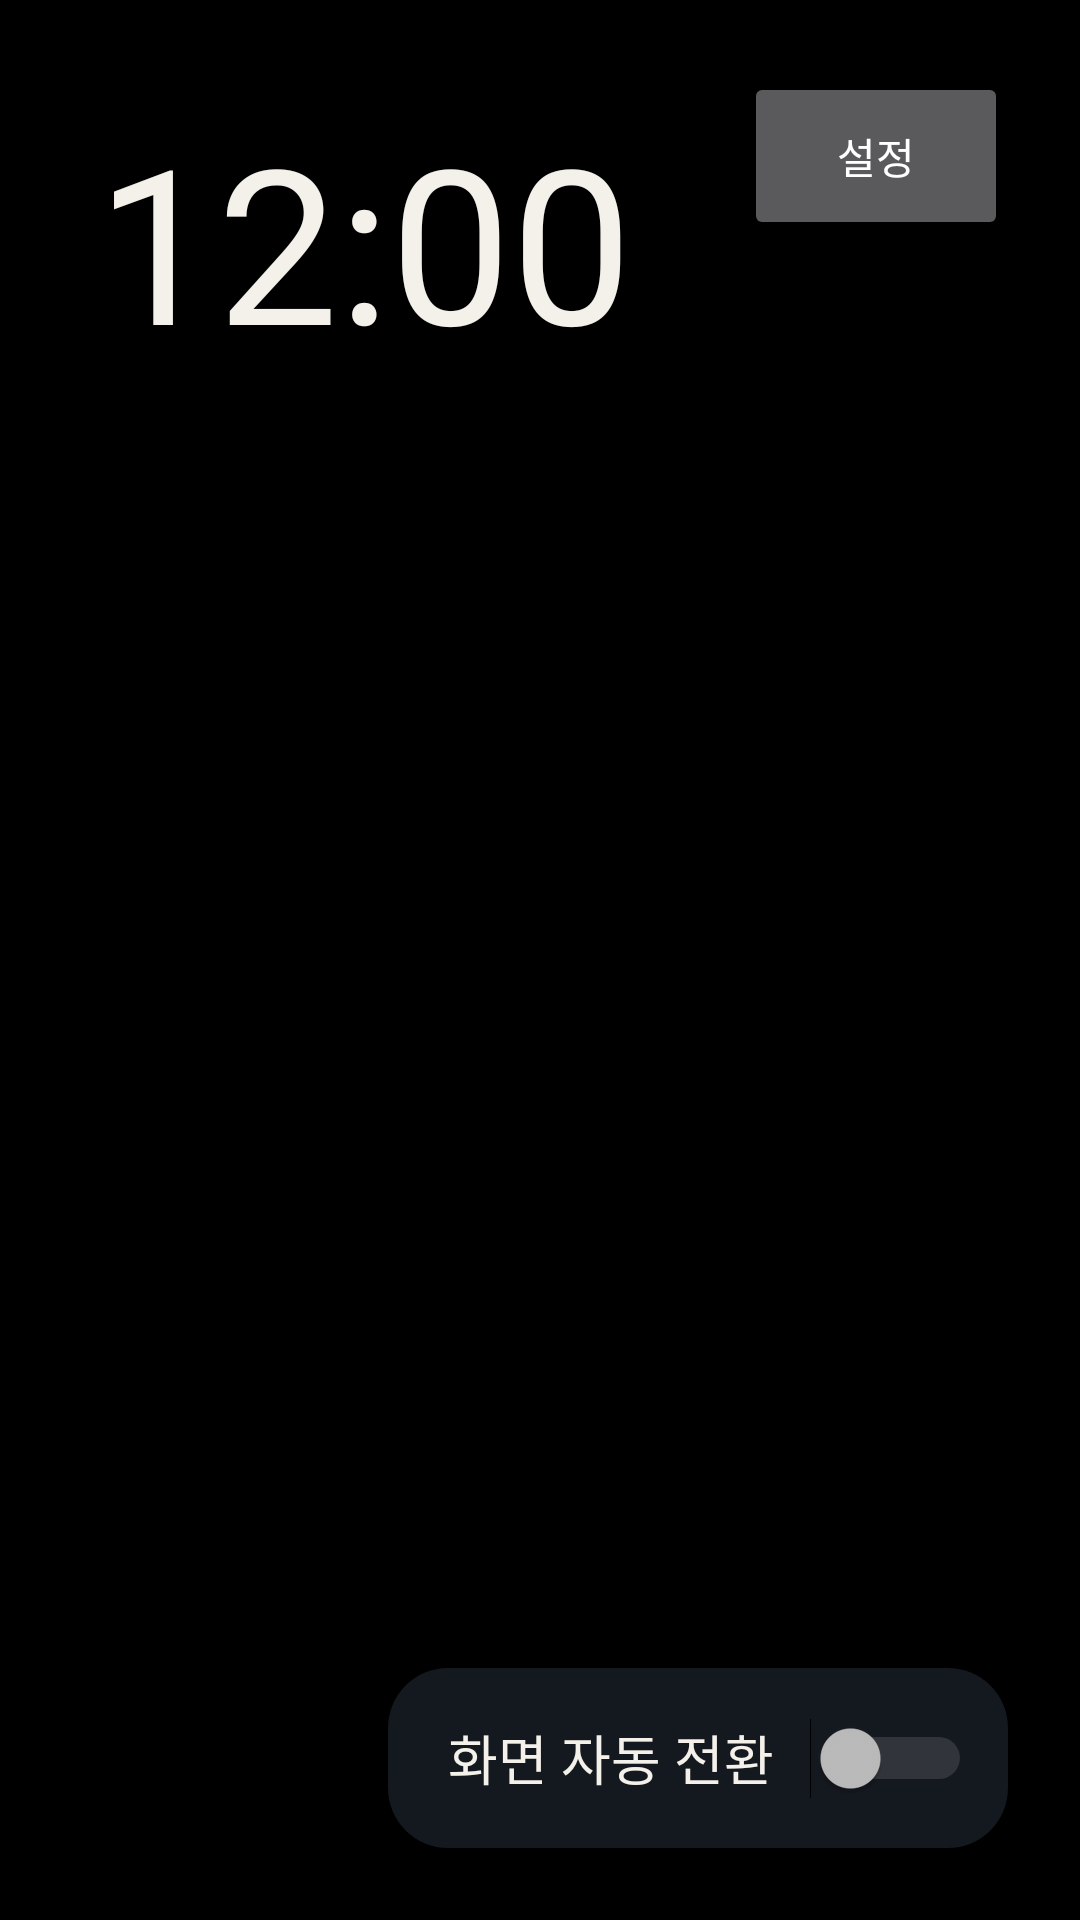

Android layout source for this screen:
<!-- AndroidManifest.xml: application theme Theme.OtiumFrame -->
<!-- res/layout/activity_frame.xml -->
<?xml version="1.0" encoding="utf-8"?>
<FrameLayout xmlns:android="http://schemas.android.com/apk/res/android"
    android:id="@+id/frame_border"
    android:layout_width="match_parent"
    android:layout_height="match_parent"
    android:background="@android:color/black">

    <FrameLayout
        android:id="@+id/stage"
        android:layout_width="match_parent"
        android:layout_height="match_parent"
        android:background="@android:color/black">

        <ImageView
            android:id="@+id/image_back"
            android:layout_width="match_parent"
            android:layout_height="match_parent"
            android:importantForAccessibility="no"
            android:scaleType="centerCrop" />

        <ImageView
            android:id="@+id/image_front"
            android:layout_width="match_parent"
            android:layout_height="match_parent"
            android:importantForAccessibility="no"
            android:scaleType="centerCrop" />

        <VideoView
            android:id="@+id/video"
            android:layout_width="match_parent"
            android:layout_height="match_parent"
            android:layout_gravity="center"
            android:visibility="gone" />

        <LinearLayout
            android:id="@+id/clock_group"
            android:layout_width="wrap_content"
            android:layout_height="wrap_content"
            android:layout_gravity="top|start"
            android:layout_margin="32dp"
            android:orientation="vertical">

            <TextClock
                android:id="@+id/clock"
                android:layout_width="wrap_content"
                android:layout_height="wrap_content"
                android:format12Hour="h:mm"
                android:format24Hour="HH:mm"
                android:shadowColor="#99000000"
                android:shadowRadius="12"
                android:textColor="@color/otium_text"
                android:textSize="72sp" />

            <TextView
                android:id="@+id/status"
                android:layout_width="wrap_content"
                android:layout_height="wrap_content"
                android:shadowColor="#99000000"
                android:shadowRadius="10"
                android:textColor="@color/otium_sub"
                android:textSize="20sp" />
        </LinearLayout>

        <Button
            android:id="@+id/settings_button"
            android:layout_width="wrap_content"
            android:layout_height="56dp"
            android:layout_gravity="top|end"
            android:layout_margin="24dp"
            android:text="@string/settings" />

        <TextView
            android:id="@+id/ambient_chip"
            style="@style/OtiumChip"
            android:layout_width="wrap_content"
            android:layout_height="wrap_content"
            android:layout_gravity="top|end"
            android:layout_marginTop="96dp"
            android:layout_marginEnd="24dp"
            android:drawablePadding="8dp"
            android:drawableStart="@drawable/swatch"
            android:gravity="center_vertical"
            android:visibility="gone" />

        <TextView
            android:id="@+id/idle_hint"
            style="@style/OtiumChip"
            android:layout_width="wrap_content"
            android:layout_height="wrap_content"
            android:layout_gravity="center"
            android:text="@string/idle_hint"
            android:textSize="20sp"
            android:visibility="gone" />

        <TextView
            android:id="@+id/dismiss_hint"
            style="@style/OtiumChip"
            android:layout_width="wrap_content"
            android:layout_height="wrap_content"
            android:layout_gravity="top|center_horizontal"
            android:layout_marginTop="32dp"
            android:alpha="0"
            android:text="@string/dismiss_hint" />

        
        <LinearLayout
            android:id="@+id/auto_switch_group"
            android:layout_width="wrap_content"
            android:layout_height="wrap_content"
            android:layout_gravity="bottom|end"
            android:layout_margin="24dp"
            android:background="@drawable/chip_bg"
            android:gravity="center_vertical"
            android:orientation="horizontal"
            android:paddingStart="20dp"
            android:paddingTop="6dp"
            android:paddingEnd="12dp"
            android:paddingBottom="6dp">

            <TextView
                android:id="@+id/auto_switch_label"
                android:layout_width="wrap_content"
                android:layout_height="wrap_content"
                android:layout_marginEnd="12dp"
                android:text="@string/auto_switch"
                android:textColor="@color/otium_text"
                android:textSize="18sp" />

            <Switch
                android:id="@+id/auto_switch"
                android:layout_width="wrap_content"
                android:layout_height="48dp"
                android:contentDescription="@string/auto_switch"
                android:thumbTint="@color/switch_thumb"
                android:trackTint="@color/switch_track" />
        </LinearLayout>

        <Button
            android:id="@+id/demo_toggle"
            android:layout_width="wrap_content"
            android:layout_height="48dp"
            android:layout_gravity="bottom|start"
            android:layout_margin="24dp"
            android:text="@string/demo"
            android:visibility="gone" />

        <LinearLayout
            android:id="@+id/demo_panel"
            android:layout_width="wrap_content"
            android:layout_height="wrap_content"
            android:layout_gravity="bottom|start"
            android:layout_marginStart="24dp"
            android:layout_marginBottom="84dp"
            android:background="@drawable/chip_bg"
            android:orientation="vertical"
            android:padding="12dp"
            android:visibility="gone">

            <TextView
                android:id="@+id/demo_state"
                android:layout_width="wrap_content"
                android:layout_height="wrap_content"
                android:layout_marginBottom="8dp"
                android:textColor="@color/otium_text"
                android:textSize="14sp" />

            <LinearLayout
                android:layout_width="wrap_content"
                android:layout_height="wrap_content"
                android:orientation="horizontal">

                <Button android:id="@+id/demo_p" style="@style/DemoButton" android:text="@string/demo_gear_p" />
                <Button android:id="@+id/demo_r" style="@style/DemoButton" android:text="@string/demo_gear_r" />
                <Button android:id="@+id/demo_n" style="@style/DemoButton" android:text="@string/demo_gear_n" />
                <Button android:id="@+id/demo_d" style="@style/DemoButton" android:text="@string/demo_gear_d" />
            </LinearLayout>

            <LinearLayout
                android:layout_width="wrap_content"
                android:layout_height="wrap_content"
                android:orientation="horizontal">

                <Button android:id="@+id/demo_brake" style="@style/DemoButton" />
                <Button android:id="@+id/demo_charge" style="@style/DemoButton" />
                <Button android:id="@+id/demo_ambient" style="@style/DemoButton" />
            </LinearLayout>
        </LinearLayout>
    </FrameLayout>
</FrameLayout>
<!-- resources referenced by this layout -->
<resources>
  <color name="otium_sub">#B3F4F1EA</color>
  <color name="otium_text">#FFF4F1EA</color>
  <!-- drawable chip_bg (drawable) -->
  <?xml version="1.0" encoding="utf-8"?>
  <shape xmlns:android="http://schemas.android.com/apk/res/android" android:shape="rectangle">
      <solid android:color="@color/otium_panel" />
      <corners android:radius="20dp" />
  </shape>
  <string name="auto_switch">화면 자동 전환</string>
  <string name="demo">DEMO</string>
  <string name="demo_gear_d">D</string>
  <string name="demo_gear_n">N</string>
  <string name="demo_gear_p">P</string>
  <string name="demo_gear_r">R</string>
  <string name="dismiss_hint">화면을 두 번 탭하면 닫혀요</string>
  <string name="idle_hint">기어를 P에 두면 사진·영상이 재생돼요</string>
  <string name="settings">설정</string>
  <style name="DemoButton">
          <item name="android:layout_width">wrap_content</item>
          <item name="android:layout_height">48dp</item>
          <item name="android:minWidth">56dp</item>
          <item name="android:layout_marginEnd">6dp</item>
          <item name="android:textSize">14sp</item>
      </style>
  <style name="OtiumChip">
          <item name="android:background">@drawable/chip_bg</item>
          <item name="android:paddingStart">16dp</item>
          <item name="android:paddingEnd">16dp</item>
          <item name="android:paddingTop">8dp</item>
          <item name="android:paddingBottom">8dp</item>
          <item name="android:textColor">@color/otium_text</item>
          <item name="android:textSize">16sp</item>
      </style>
  <style name="Theme.OtiumFrame" parent="@android:style/Theme.Material.NoActionBar">
          <item name="android:windowBackground">@color/otium_ink</item>
          <item name="android:colorAccent">@color/otium_accent</item>
          <item name="android:statusBarColor">@android:color/black</item>
          <item name="android:navigationBarColor">@android:color/black</item>
      </style>
  <color name="otium_panel">#CC1A1F27</color>
  <color name="otium_ink">#FF0E1116</color>
  <color name="otium_accent">#FFD9B26F</color>
</resources>
